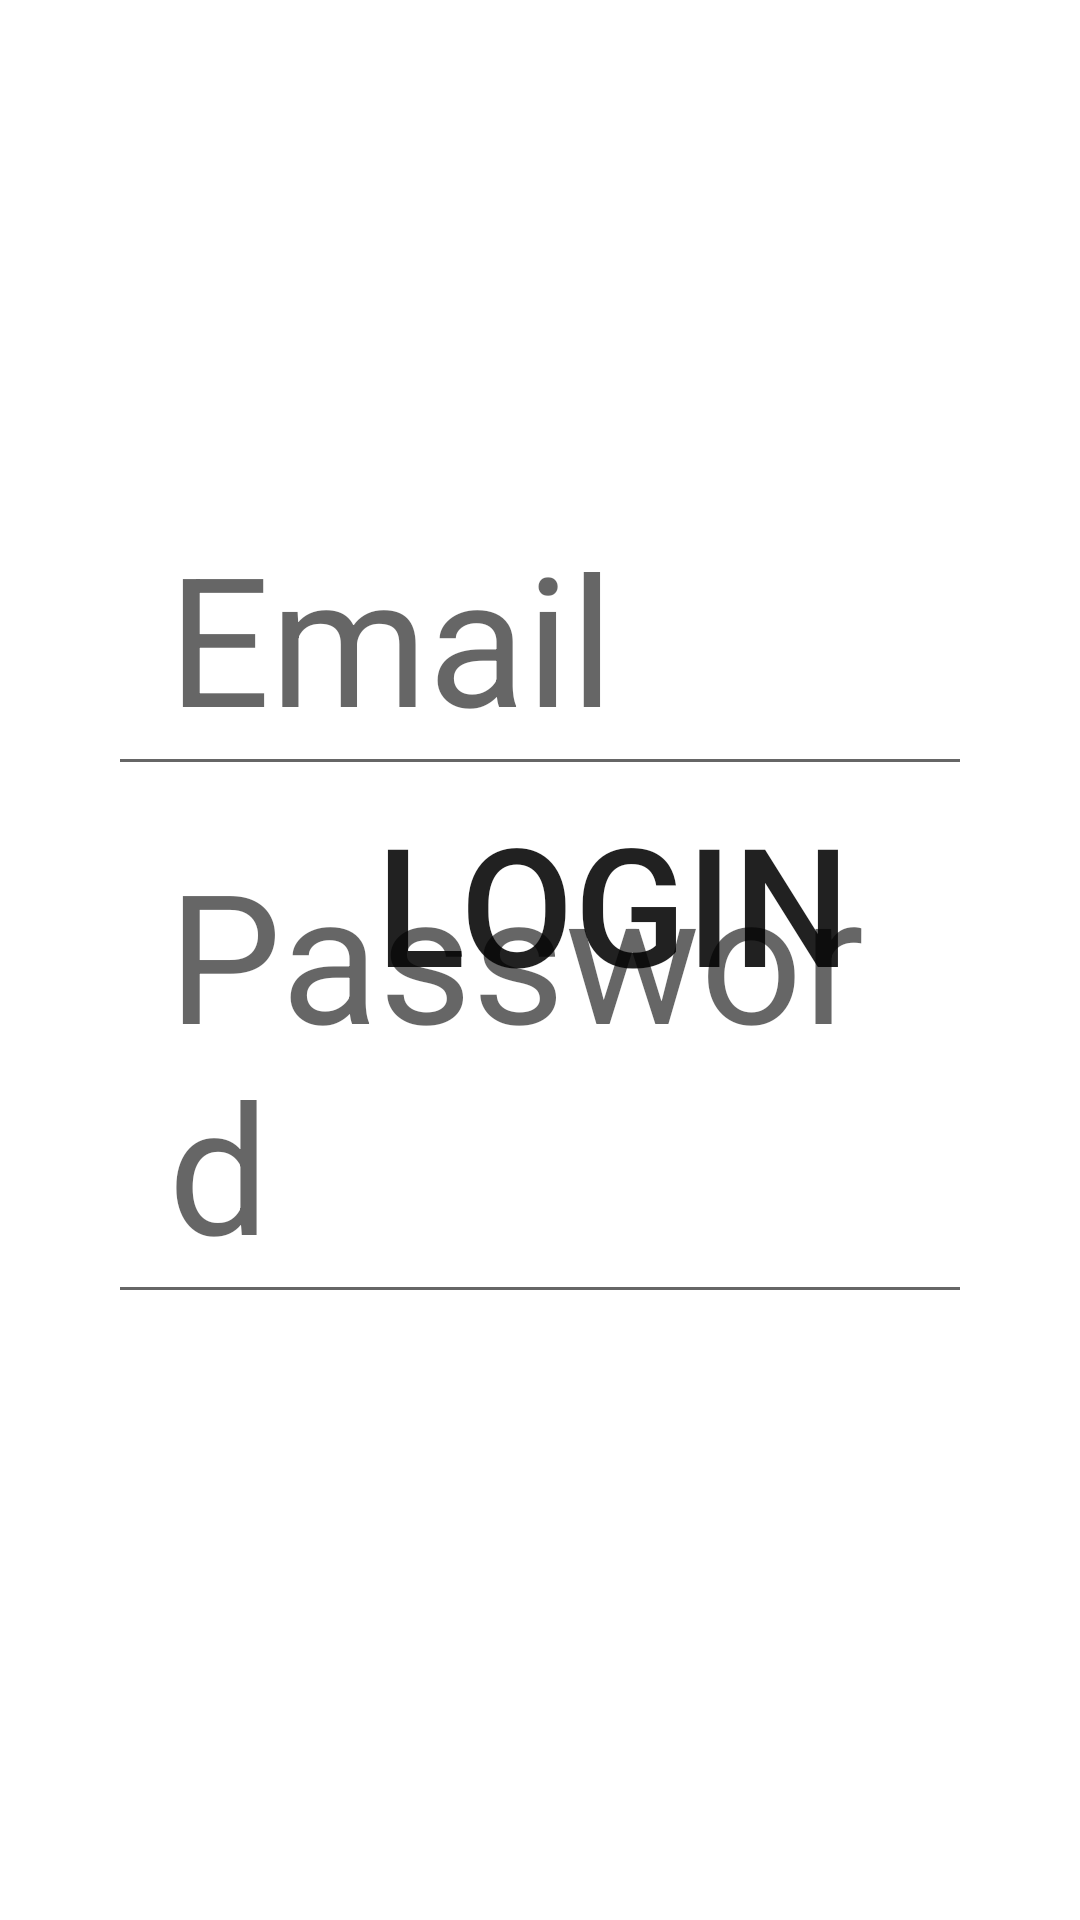

This screen was rendered from an Android layout file. Write that file and the resources it references.
<!-- AndroidManifest.xml: application theme Theme.MobileProj -->
<!-- res/layout/login_tab_fragment.xml -->
<?xml version="1.0" encoding="utf-8"?>
<androidx.constraintlayout.widget.ConstraintLayout
    xmlns:android="http://schemas.android.com/apk/res/android"
    xmlns:app="http://schemas.android.com/apk/res-auto"
    android:layout_width="match_parent"
    android:layout_height="match_parent">

    <EditText
        android:id="@+id/email"
        android:layout_width="0dp"
        android:layout_height="wrap_content"
        android:hint="Email"
        android:paddingLeft="20dp"
        android:paddingTop="10dp"
        android:paddingBottom="10dp"
        android:textSize="60sp"
        app:layout_constraintBottom_toBottomOf="parent"
        app:layout_constraintEnd_toEndOf="parent"
        app:layout_constraintHorizontal_bias=".5"
        app:layout_constraintStart_toStartOf="parent"
        app:layout_constraintTop_toTopOf="parent"
        app:layout_constraintVertical_bias=".3"
        app:layout_constraintWidth_percent=".8" />

    <EditText
        android:id="@+id/password"
        android:layout_width="0dp"
        android:layout_height="wrap_content"
        android:hint="Password"
        android:paddingLeft="20dp"
        android:paddingTop="10dp"
        android:paddingBottom="10dp"
        android:textSize="60sp"
        app:layout_constraintBottom_toBottomOf="parent"
        app:layout_constraintEnd_toEndOf="parent"
        app:layout_constraintStart_toStartOf="parent"
        app:layout_constraintTop_toBottomOf="@id/email"
        app:layout_constraintVertical_bias="0.027"
        app:layout_constraintWidth_percent=".8" />

    <Button
        android:id="@+id/loginbutton"
        android:layout_width="869dp"
        android:layout_height="114dp"
        android:background="@drawable/button_bg"
        android:text="Login"
        android:textSize="55sp"
        app:flow_verticalBias=".7"
        app:layout_constraintBottom_toBottomOf="parent"
        app:layout_constraintEnd_toEndOf="parent"
        app:layout_constraintHorizontal_bias="0.453"
        app:layout_constraintStart_toStartOf="parent"
        app:layout_constraintTop_toTopOf="parent"
        app:layout_constraintVertical_bias="0.463"
        app:layout_constraintWidth_percent=".8" />
</androidx.constraintlayout.widget.ConstraintLayout>
<!-- resources referenced by this layout -->
<resources>
  <style name="Theme.MobileProj" parent="Theme.MaterialComponents.DayNight.NoActionBar">
          
          <item name="colorPrimary">@color/purple_500</item>
          <item name="colorPrimaryVariant">@color/purple_700</item>
          <item name="colorOnPrimary">@color/white</item>
          
          <item name="colorSecondary">@color/teal_200</item>
          <item name="colorSecondaryVariant">@color/teal_700</item>
          <item name="colorOnSecondary">@color/black</item>
          
          <item name="android:statusBarColor" tools:targetApi="l">?attr/colorPrimaryVariant</item>
          
      </style>
  <color name="purple_500">#FF6200EE</color>
  <color name="purple_700">#FF3700B3</color>
  <color name="white">#FFFFFFFF</color>
  <color name="teal_200">#FF03DAC5</color>
  <color name="teal_700">#FF018786</color>
  <color name="black">#FF000000</color>
</resources>
